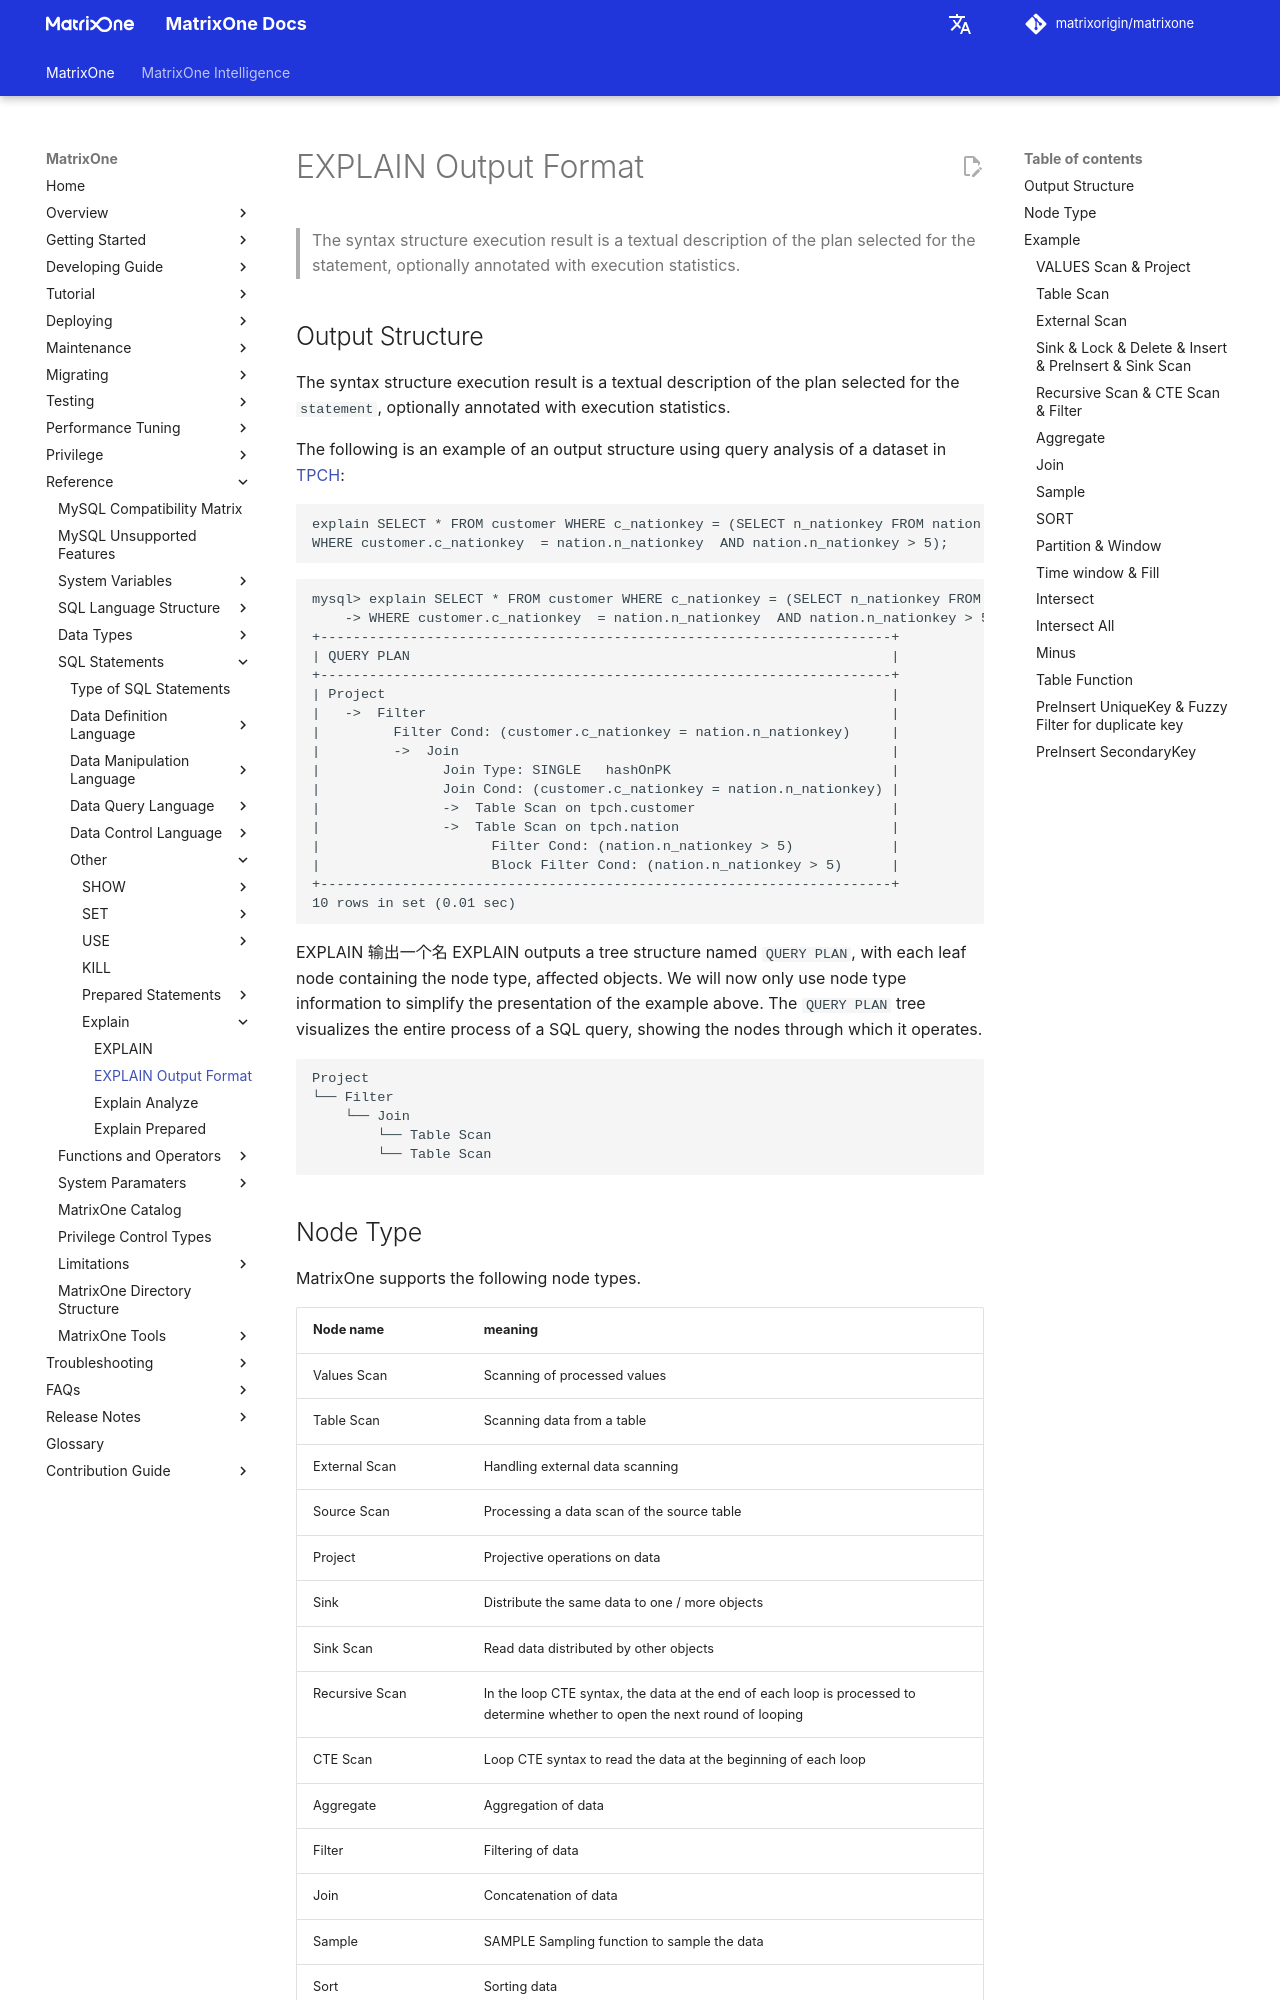

repository: matrixorigin/matrixorigin.io · page: v26.3.0.13/MatrixOne/Reference/SQL-Reference/Other/Explain/explain-workflow/index.html · generator: mkdocs

# EXPLAIN Output Format

## Output Structure

The syntax structure execution result is a textual description of the plan selected for the `statement`, optionally annotated with execution statistics.

The following is an example of an output structure using query analysis of a dataset in [TPCH]( ../../../../Test/performance-testing/TPCH-test-with-matrixone.md):

```
explain SELECT * FROM customer WHERE c_nationkey = (SELECT n_nationkey FROM nation
WHERE customer.c_nationkey  = nation.n_nationkey  AND nation.n_nationkey > 5);
```

```
mysql> explain SELECT * FROM customer WHERE c_nationkey = (SELECT n_nationkey FROM nation
    -> WHERE customer.c_nationkey  = nation.n_nationkey  AND nation.n_nationkey > 5);
+----------------------------------------------------------------------+
| QUERY PLAN                                                           |
+----------------------------------------------------------------------+
| Project                                                              |
|   ->  Filter                                                         |
|         Filter Cond: (customer.c_nationkey = nation.n_nationkey)     |
|         ->  Join                                                     |
|               Join Type: SINGLE   hashOnPK                           |
|               Join Cond: (customer.c_nationkey = nation.n_nationkey) |
|               ->  Table Scan on tpch.customer                        |
|               ->  Table Scan on tpch.nation                          |
|                     Filter Cond: (nation.n_nationkey > 5)            |
|                     Block Filter Cond: (nation.n_nationkey > 5)      |
+----------------------------------------------------------------------+
10 rows in set (0.01 sec)
```

EXPLAIN 输出一个名
EXPLAIN outputs a tree structure named `QUERY PLAN`, with each leaf node containing the node type, affected objects. We will now only use node type information to simplify the presentation of the example above. The `QUERY PLAN` tree visualizes the entire process of a SQL query, showing the nodes through which it operates.

```
Project
└── Filter
    └── Join
        └── Table Scan
        └──	Table Scan
```
